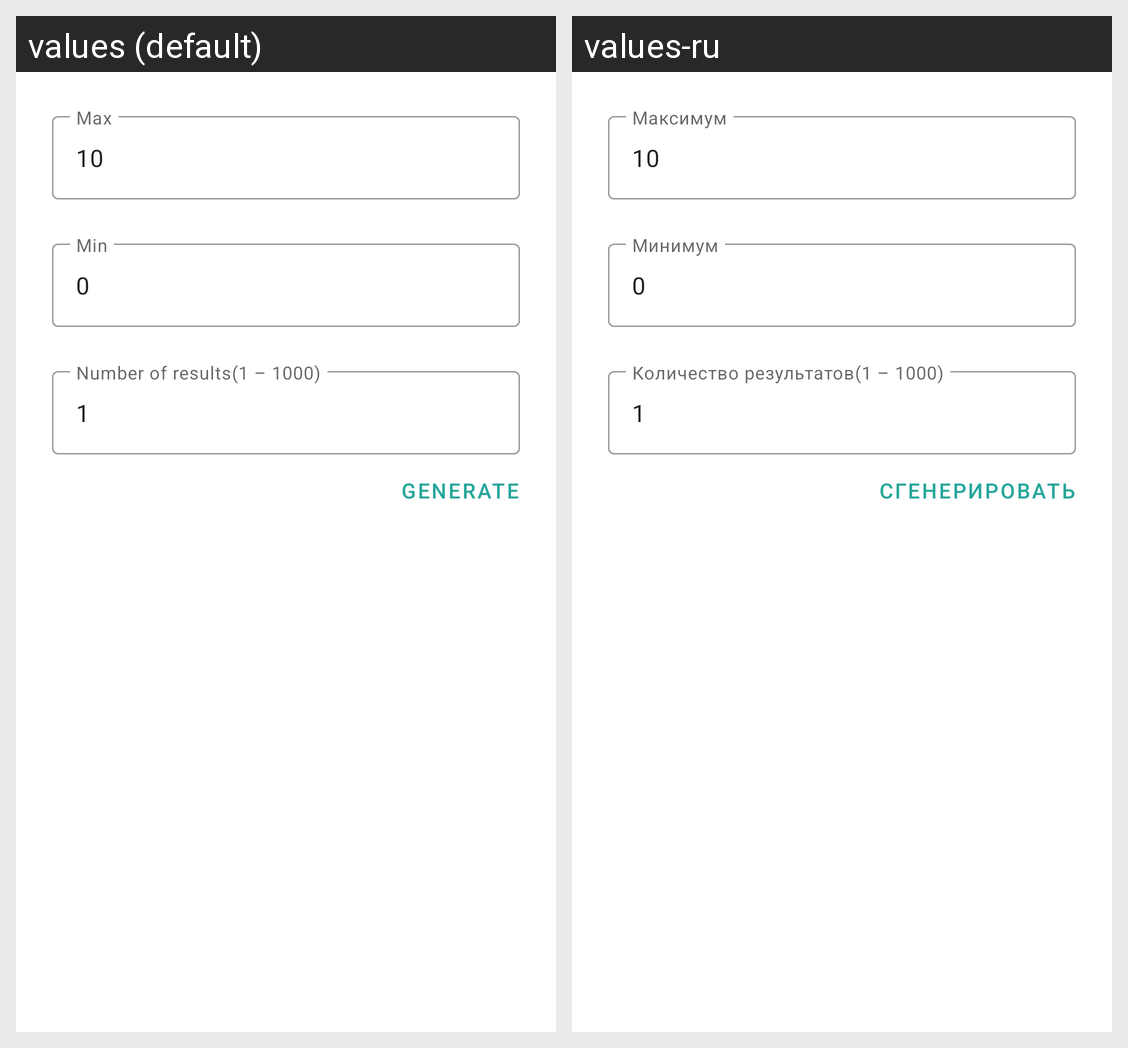

This grid shows one Android layout under two languages. Give, for every string resource on the screen, its name, the default text and each shown locale's text.
Android screen res/layout/create_number_dialog.xml rendered under 2 locales, left to right: values (default), values-ru. Device: Nexus 5 (rendered at 1080×1920; each locale shown at half size, 540×960, under a caption strip naming it); theme AppTheme.
Strings drawn on this screen, with the default value and each locale's value (text and hints the layout hard-codes, and strings that could not be matched under every locale, appear in the picture but are not listed):

max
  values: Max
  values-ru: Максимум

min
  values: Min
  values-ru: Минимум

number_of_results
  values: Number of results(1 – 1000)
  values-ru: Количество результатов(1 – 1000)

generate
  values: GENERATE
  values-ru: СГЕНЕРИРОВАТЬ
